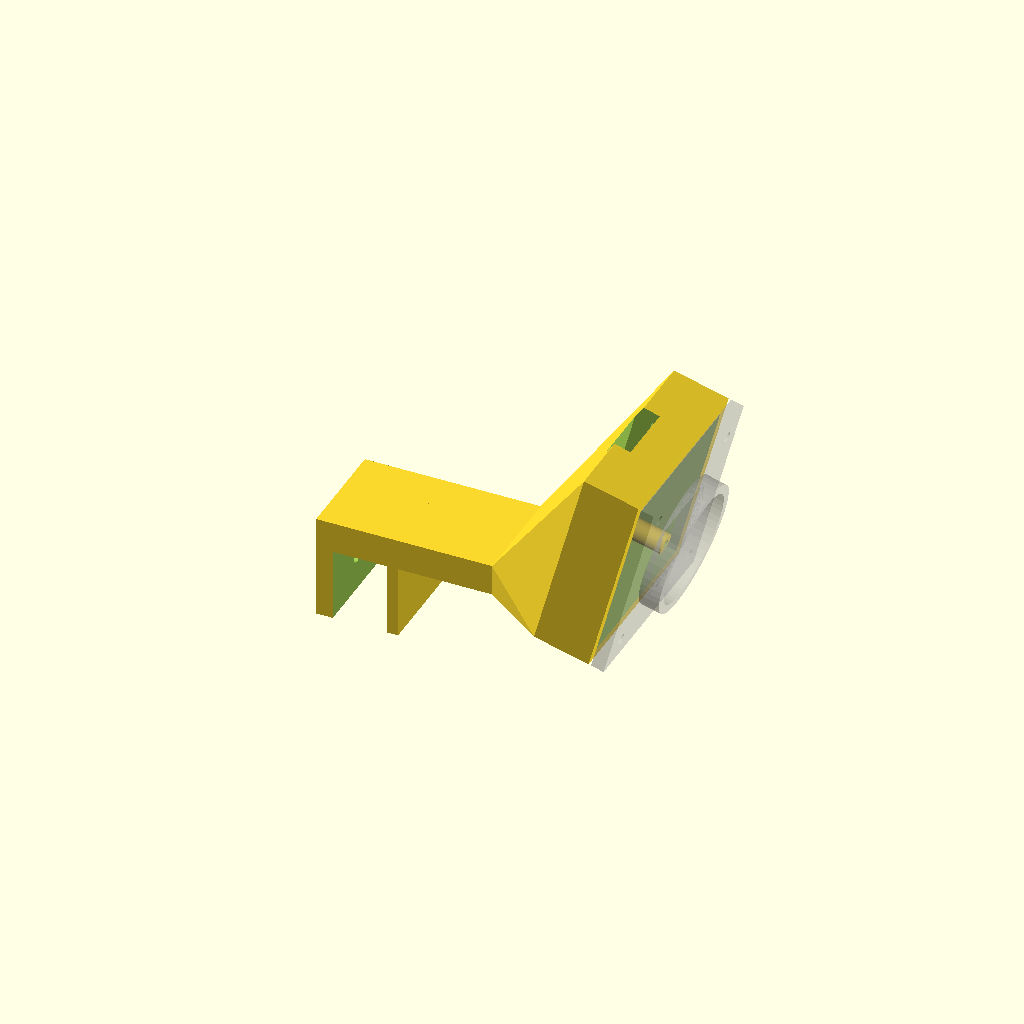
Cell 1 — every parameter at its default value.
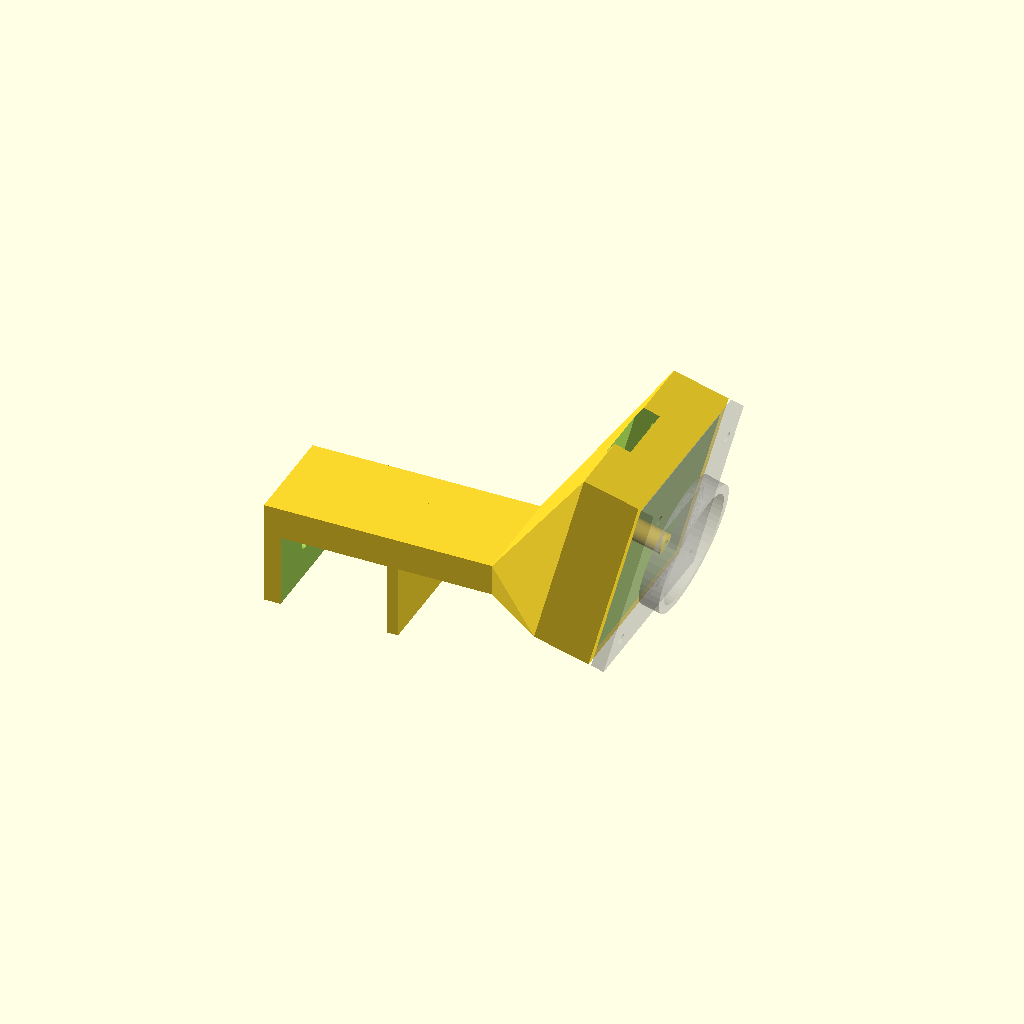
Cell 2 — anneau_epaisseur set to 20, the other parameters unchanged.
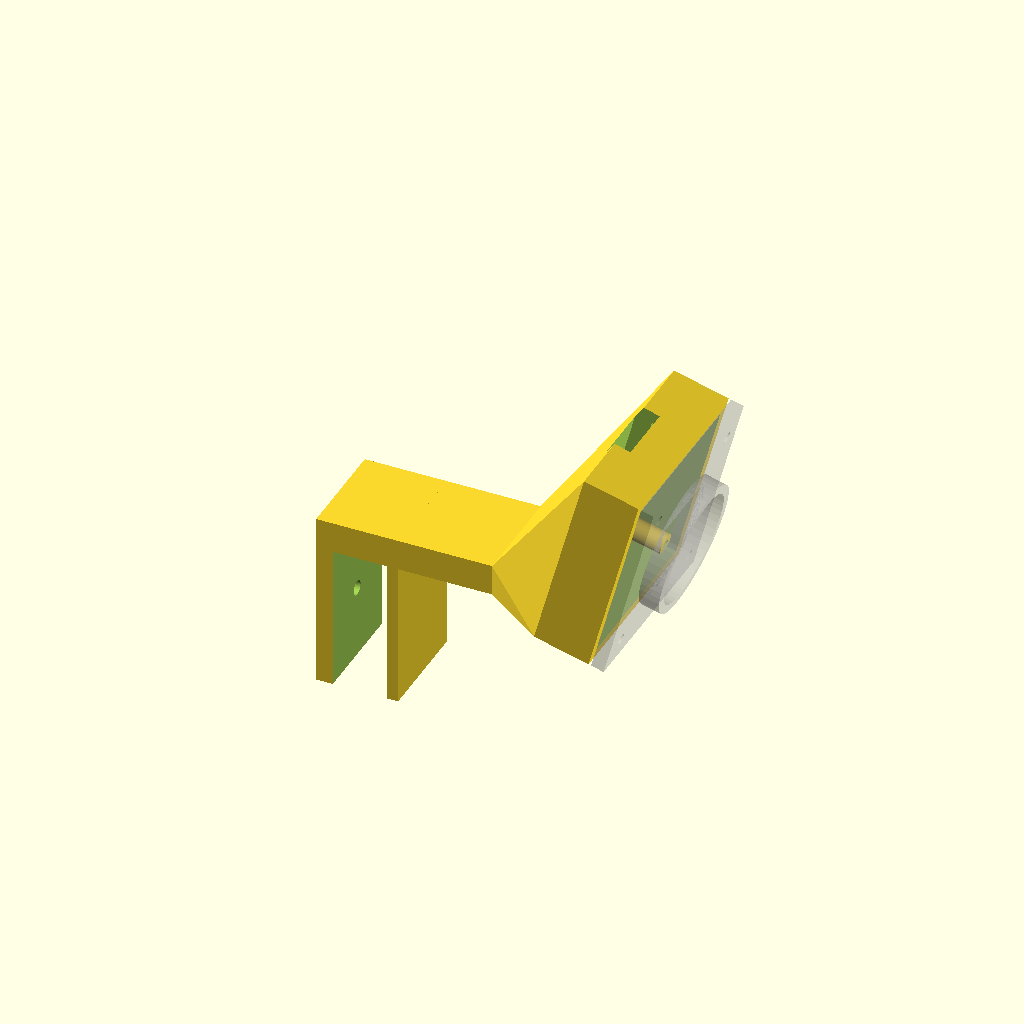
Cell 3 — clip_profondeur set to 28, the other parameters unchanged.
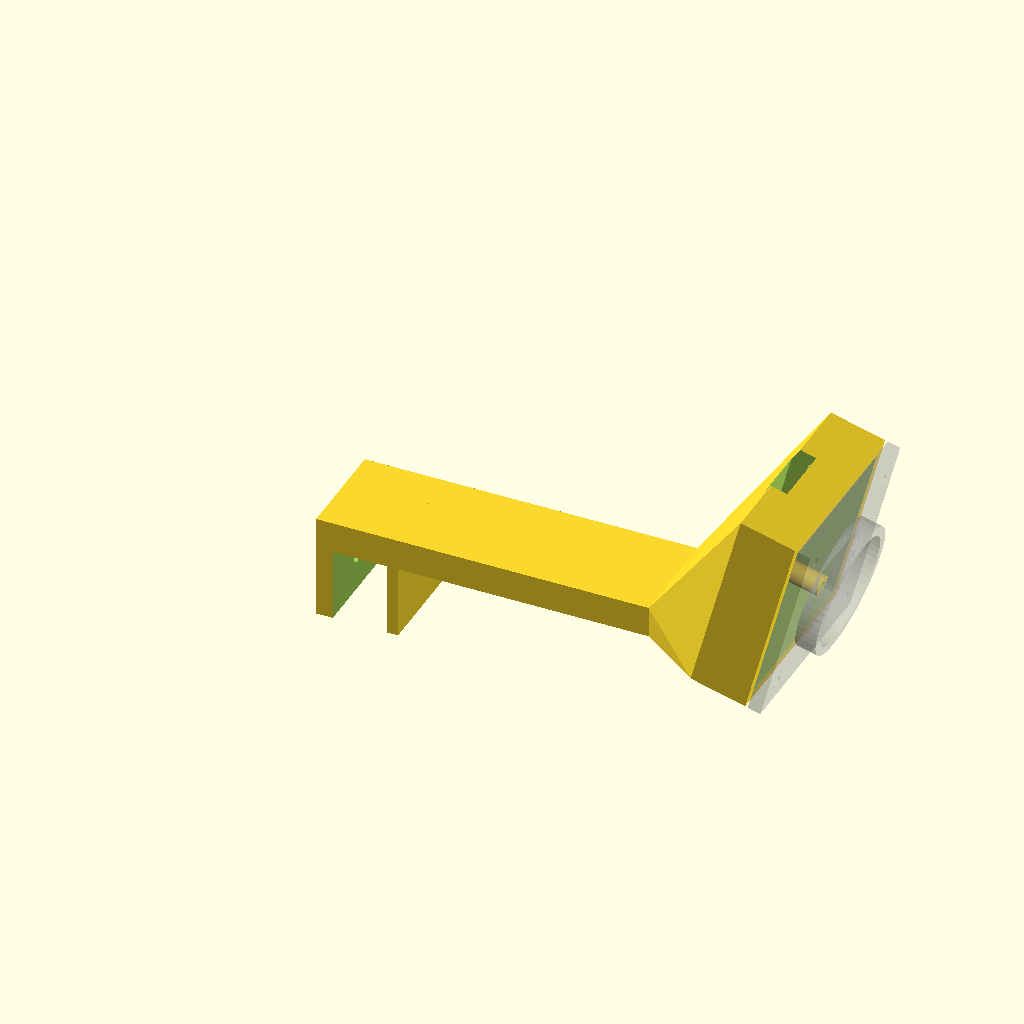
Cell 4: the same model with bras_longueur = 60.
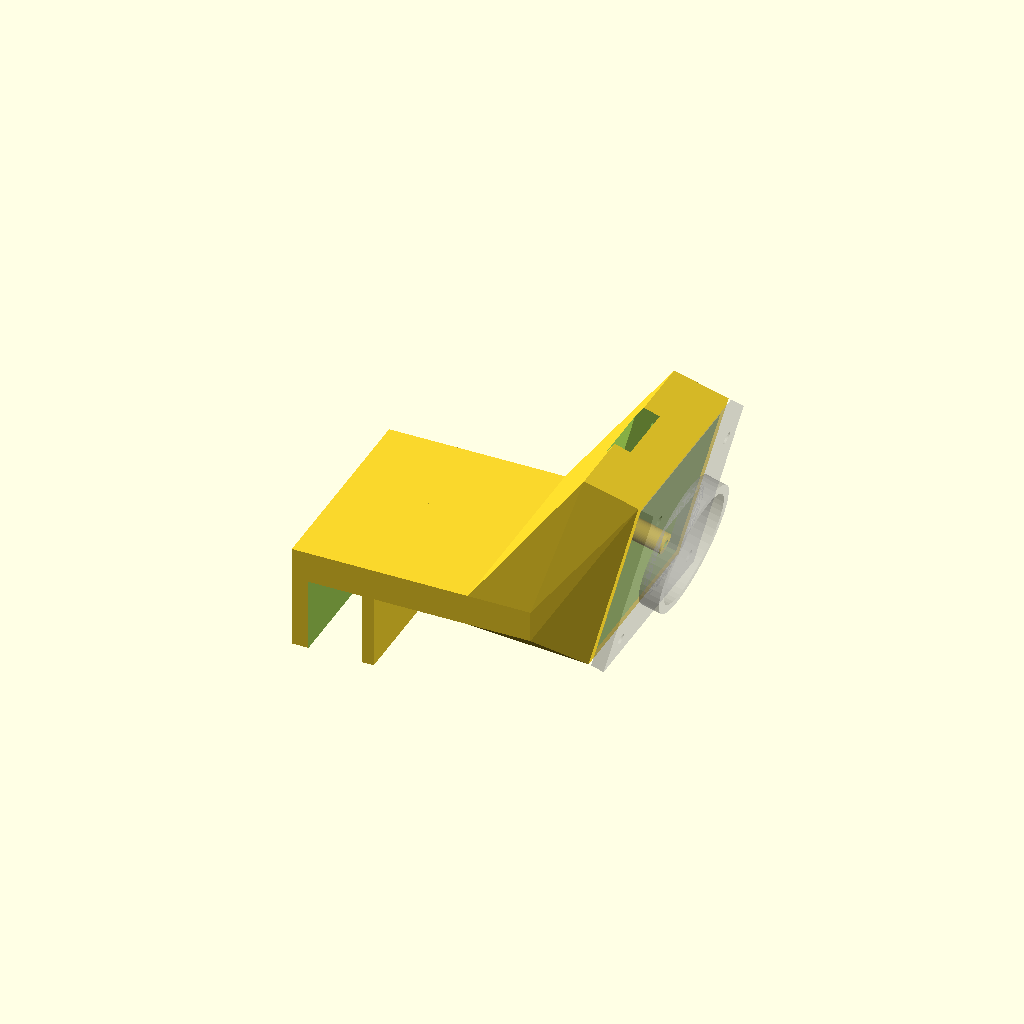
Cell 5: bras_largeur = 40 (everything else at default).
All cells are drawn from one camera (rotation 55°, 0°, 25°, orthographic, colour scheme Cornfield), so only the parameter changes between them.
Source of the model, support-camera-flechettes/support_camera_ov9732.scad:
// Support de camera OV9732 pour anneau lumineux Target (Corona Vision, etc.)
// Style "bras + tete inclinee + capot avant", a imprimer en 3 exemplaires.
//
// Toutes les cotes sont en mm. MESUREZ VOTRE ANNEAU au pied a coulisse et
// reglez la section "Anneau" avant d'imprimer. Imprimez d'abord
// piece = "test_clip" (quelques minutes) pour verifier le serrage.
//
// Pieces : piece = "support" | "capot" | "test_clip" | "assemblage"

piece = "assemblage";

/* [Anneau lumineux Target] */
// Epaisseur du bord de l'anneau sur lequel le clip s'emboite
anneau_epaisseur = 10.0;
// Profondeur d'emboitement du clip sur le bord
clip_profondeur  = 14;
// Jeu du clip (0.2 = serre, 0.5 = libre ; la vis de serrage rattrape)
clip_jeu         = 0.3;

/* [Bras] */
// Longueur du bras entre le clip et la tete (vers le centre de la cible)
bras_longueur  = 30;
bras_largeur   = 20;
bras_epaisseur = 6;

/* [Camera OV9732] */
// Carte camera carree (32 pour les modules Autodarts, 38 pour les grands)
carte_cote      = 32;
// Entraxe des trous de fixation de la carte
carte_entraxe   = 28;
carte_epaisseur = 1.6;
// Hauteur libre derriere la carte (connecteur, composants)
espace_arriere  = 7;
// Ouverture pour le porte-objectif (carre M12 ~14 mm)
objectif_ouverture = 15;
// Inclinaison de la camera vers la cible (degres)
angle_camera   = 15;

/* [Divers] */
paroi       = 2.2;
capot_ep    = 2.5;
// Diametre de percage pour vis M2 auto-taraudeuses (piliers)
vis_m2_pilote = 1.7;
vis_m2_passage = 2.3;
// Diametre de percage pour la vis de serrage M3 du clip
vis_m3_pilote = 2.8;

$fn = 48;

// ---------- cotes derivees ----------
poche      = carte_cote + 0.6;                 // logement de la carte
tete_cote  = poche + 2 * paroi;                // section exterieure de la tete
tete_prof  = paroi + espace_arriere + carte_epaisseur;
fente      = anneau_epaisseur + clip_jeu;
clip_long  = fente + 2 * paroi + 1;            // encombrement en X du clip

// Repere : X = vers le centre de la cible, Z = vers l'avant (oppose au mur),
// Y = largeur du bras. Le bras est pose sur la face avant de l'anneau,
// le clip s'emboite sur le bord de l'anneau (ouverture vers le mur).

module clip() {
    difference() {
        translate([-clip_long, -bras_largeur/2, -clip_profondeur])
            cube([clip_long, bras_largeur, clip_profondeur + bras_epaisseur]);
        // fente pour le bord de l'anneau
        translate([-clip_long + paroi + 1, -bras_largeur/2 - 1, -clip_profondeur - 1])
            cube([fente, bras_largeur + 2, clip_profondeur + 1]);
        // vis de serrage M3 dans la joue exterieure
        translate([-clip_long - 1, 0, -clip_profondeur/2])
            rotate([0, 90, 0]) cylinder(d = vis_m3_pilote, h = paroi + 3);
    }
}

module bras() {
    translate([-0.01, -bras_largeur/2, 0])
        cube([bras_longueur + 0.02, bras_largeur, bras_epaisseur]);
}

// Tete dans son repere local : axe optique = +X, face avant a x = 0
module tete_pleine_locale() {
    translate([-tete_prof, -tete_cote/2, -tete_cote/2])
        cube([tete_prof, tete_cote, tete_cote]);
}

module tete_vides_locale() {
    // logement de la carte (ouvert a l'avant)
    translate([-tete_prof + paroi, -poche/2, -poche/2])
        cube([tete_prof, poche, poche]);
    // passage du cable a l'arriere (vers le haut / l'avant)
    translate([-tete_prof - 1, -6, 0])
        cube([paroi + 2, 12, tete_cote]);
}

module piliers_locaux() {
    for (sy = [-1, 1], sz = [-1, 1])
        translate([-tete_prof + paroi - 0.5, sy * carte_entraxe/2, sz * carte_entraxe/2])
            rotate([0, 90, 0])
            difference() {
                cylinder(d = 4.0, h = espace_arriere + 0.5);
                translate([0, 0, 1.5]) cylinder(d = vis_m2_pilote, h = espace_arriere + 1);
            }
}

// placement de la tete au bout du bras, inclinee vers le mur
module placer_tete() {
    // le coin arriere-bas de la tete vient se poser sur le bout du bras
    translate([bras_longueur + tete_prof * cos(angle_camera) + tete_cote/2 * sin(angle_camera), 0,
               tete_cote/2 * cos(angle_camera) - tete_prof * sin(angle_camera)])
        rotate([0, angle_camera, 0])
            children();
}

module support() {
    difference() {
        union() {
            clip();
            bras();
            hull() {
                translate([bras_longueur - 12, -bras_largeur/2, 0])
                    cube([12, bras_largeur, bras_epaisseur]);
                placer_tete() tete_pleine_locale();
            }
        }
        placer_tete() tete_vides_locale();
    }
    placer_tete() piliers_locaux();
}

module capot() {
    difference() {
        union() {
            translate([-tete_cote/2, -tete_cote/2, 0])
                cube([tete_cote, tete_cote, capot_ep]);
            // collerette autour de l'objectif (pare-lumiere)
            cylinder(d = objectif_ouverture * 1.414 + 4, h = capot_ep + 4);
        }
        // ouverture objectif (carree, en diagonale incluse)
        translate([-objectif_ouverture/2, -objectif_ouverture/2, -1])
            cube([objectif_ouverture, objectif_ouverture, capot_ep + 2]);
        translate([0, 0, capot_ep])
            cylinder(d = objectif_ouverture * 1.414 + 0.4, h = 10);
        // trous de fixation M2 (traversent capot + carte -> piliers)
        for (sx = [-1, 1], sy = [-1, 1])
            translate([sx * carte_entraxe/2, sy * carte_entraxe/2, -1]) {
                cylinder(d = vis_m2_passage, h = capot_ep + 2);
            }
    }
}

module test_clip() {
    intersection() {
        support();
        translate([-clip_long - 1, -50, -clip_profondeur - 1])
            cube([clip_long + 6, 100, clip_profondeur + bras_epaisseur + 2]);
    }
}

// Orientation d'impression : couche sur le flanc (Y vers le bas),
// le profil clip/bras/tete est alors dans le plan du plateau -> solide.
if (piece == "support")
    rotate([90, 0, 0]) translate([0, bras_largeur/2 > tete_cote/2 ? bras_largeur/2 : tete_cote/2, 0]) support();
else if (piece == "capot")
    capot();
else if (piece == "test_clip")
    rotate([90, 0, 0]) translate([0, bras_largeur/2, 0]) test_clip();
else {
    support();
    %placer_tete() translate([0.5, 0, 0]) rotate([0, 90, 0]) rotate([0, 0, 0]) capot();
}
Parameter table extracted from the source (name, type, default, range or options):
piece: string, default "assemblage"
anneau_epaisseur: number, default 10
clip_profondeur: number, default 14
clip_jeu: number, default 0.3
bras_longueur: number, default 30
bras_largeur: number, default 20
bras_epaisseur: number, default 6
carte_cote: number, default 32
carte_entraxe: number, default 28
carte_epaisseur: number, default 1.6
espace_arriere: number, default 7
objectif_ouverture: number, default 15
angle_camera: number, default 15
paroi: number, default 2.2
capot_ep: number, default 2.5
vis_m2_pilote: number, default 1.7
vis_m2_passage: number, default 2.3
vis_m3_pilote: number, default 2.8
